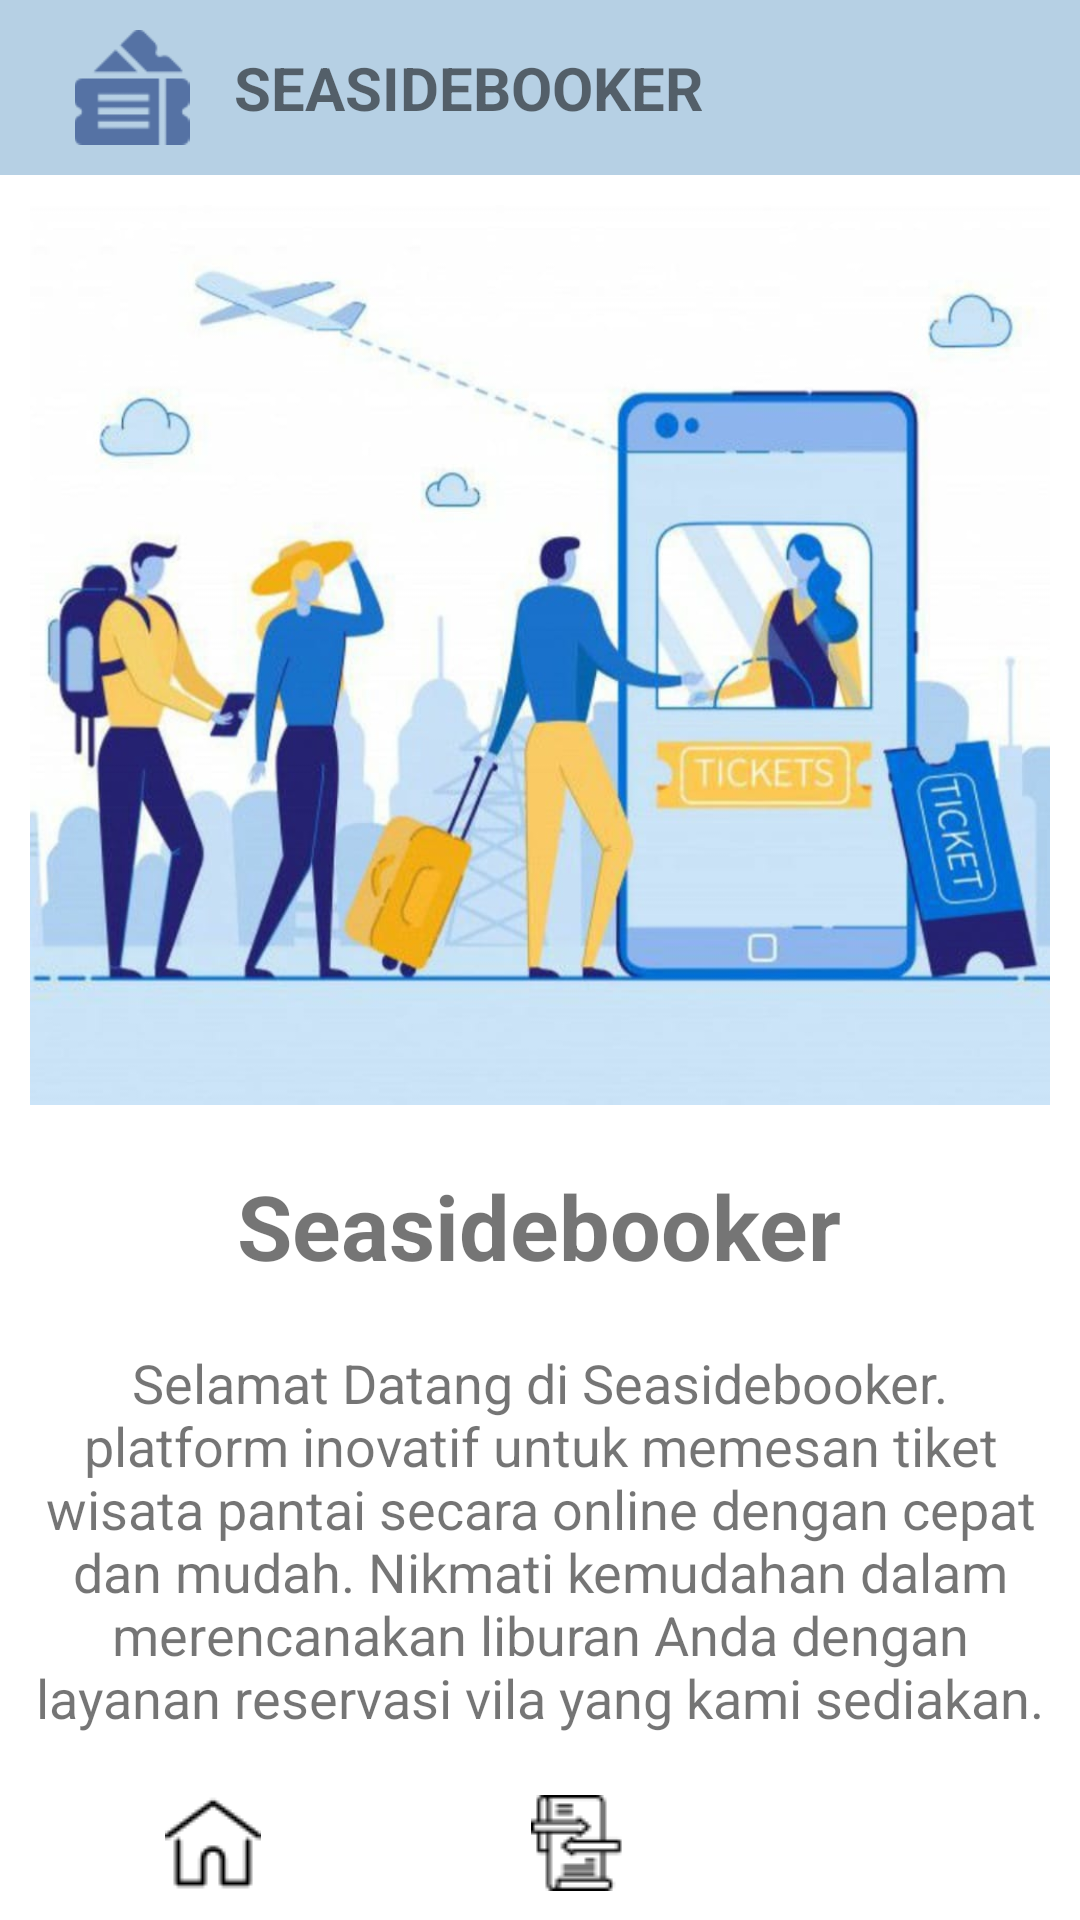

Here is an Android app screen rendered from its layout file. Give the layout XML and the strings, colors and styles it references.
<!-- AndroidManifest.xml: application theme Theme.TugasAkhirPM -->
<!-- res/layout/activity_tampilan_awal.xml -->
<?xml version="1.0" encoding="utf-8"?>
<androidx.constraintlayout.widget.ConstraintLayout xmlns:android="http://schemas.android.com/apk/res/android"
    xmlns:tools="http://schemas.android.com/tools"
    android:layout_width="match_parent"
    android:layout_height="match_parent"
    tools:context=".MainActivity">

    <LinearLayout
        android:layout_width="match_parent"
        android:layout_height="match_parent"
        android:orientation="vertical">

        <LinearLayout
            android:layout_width="match_parent"
            android:layout_height="match_parent"
            android:layout_weight="1"
            android:background="#B6D0E4"
            android:orientation="vertical">

            <LinearLayout
                android:layout_width="match_parent"
                android:layout_height="match_parent"
                android:orientation="horizontal"
                android:padding="10dp">

                <ImageView
                    android:id="@+id/imageView"
                    android:layout_width="2px"
                    android:layout_height="match_parent"
                    android:layout_weight="0.01"
                    android:src="@drawable/tkt"/>

                <TextView
                    android:id="@+id/textView4"
                    android:layout_width="2sp"
                    android:layout_height="match_parent"
                    android:layout_weight="0.04"
                    android:gravity="center_vertical"
                    android:text="SEASIDEBOOKER "
                    android:textSize="20sp"
                    android:textStyle="bold" />

            </LinearLayout>
        </LinearLayout>

    <LinearLayout
        android:layout_width="match_parent"
        android:layout_height="match_parent"
        android:layout_weight="0.1"
        android:background="@color/white"
        android:orientation="vertical"
        android:padding="10dp">

        <ImageView
            android:id="@+id/poto1"
            android:layout_width="match_parent"
            android:layout_height="300dp"
            android:src="@drawable/potosatu"
            android:scaleType="centerCrop"
            android:layout_marginBottom="20dp"/>

        <TextView
            android:id="@+id/text1"
            android:layout_width="wrap_content"
            android:layout_height="wrap_content"
            android:layout_gravity="center_horizontal"
            android:text="Seasidebooker"
            android:textSize="30dp"
            android:textStyle="bold"
            android:layout_marginBottom="20dp"/>

        <TextView
            android:id="@+id/text2"
            android:layout_width="wrap_content"
            android:layout_height="wrap_content"
            android:text="Selamat Datang di Seasidebooker. platform inovatif untuk memesan tiket wisata pantai secara online dengan cepat dan mudah. Nikmati kemudahan dalam merencanakan liburan Anda dengan layanan reservasi vila yang kami sediakan."
            android:textSize="18dp"
            android:gravity="center"
            android:layout_marginBottom="20dp"/>

        <LinearLayout
            android:layout_width="match_parent"
            android:layout_height="match_parent"
            android:orientation="horizontal">

            <ImageButton
                android:id="@+id/btn_beranda"
                android:layout_width="122dp"
                android:layout_height="match_parent"
                android:src="@drawable/home"
                android:contentDescription="Next Page"
                android:background="@null"/>

            <ImageButton
                android:id="@+id/btn_transaksi"
                android:layout_width="122dp"
                android:layout_height="match_parent"
                android:src="@drawable/transaction"
                android:contentDescription="Next Page"
                android:background="@null"/>

            <ImageButton
                android:id="@+id/btn_chat"
                android:layout_width="122dp"
                android:layout_height="match_parent"
                android:src="@drawable/chat"
                android:contentDescription="Next Page"
                android:background="@null"/>

    </LinearLayout>
    </LinearLayout>
    </LinearLayout>

</androidx.constraintlayout.widget.ConstraintLayout>
<!-- resources referenced by this layout -->
<resources>
  <!-- drawable home: png bitmap (drawable, 646 bytes) -->
  <!-- drawable potosatu: jpg bitmap (drawable, 61387 bytes) -->
  <!-- drawable tkt: png bitmap (drawable, 1373 bytes) -->
  <!-- drawable transaction: png bitmap (drawable, 742 bytes) -->
  <style name="Theme.TugasAkhirPM" parent="Base.Theme.TugasAkhirPM" />
  <style name="Base.Theme.TugasAkhirPM" parent="Theme.AppCompat.Light.NoActionBar">
          
          
      </style>
  <!-- not gathered from this repository: default colours our renderer supplied (Android Studio template values) -->
  <color name="white">#FFFFFFFF</color>
</resources>
